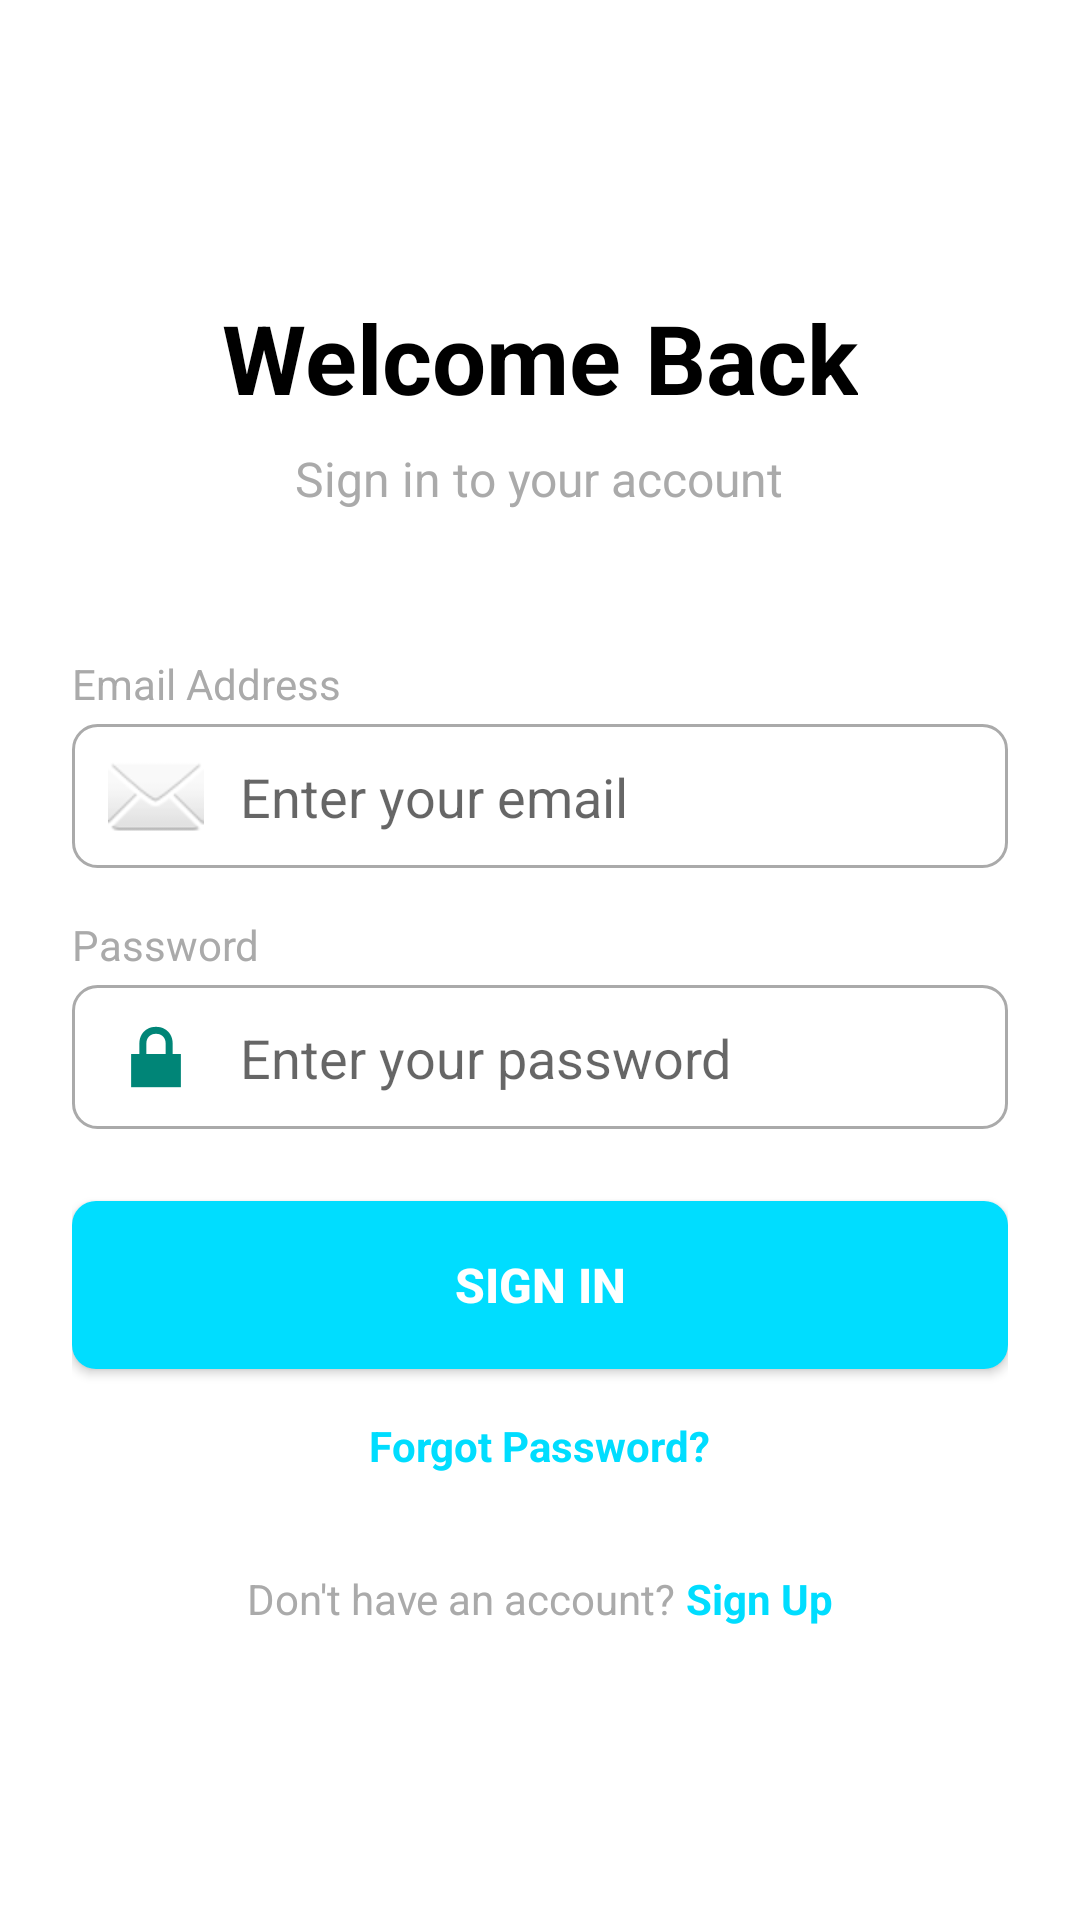

Produce the Android XML layout that renders to this screen, including the resource entries it uses.
<!-- AndroidManifest.xml: application theme Theme.AppCompat.Light.NoActionBar -->
<!-- res/layout/activity_login.xml -->
<?xml version="1.0" encoding="utf-8"?>
<LinearLayout xmlns:android="http://schemas.android.com/apk/res/android"
    android:layout_width="match_parent"
    android:layout_height="match_parent"
    android:orientation="vertical"
    android:padding="24dp"
    android:gravity="center"
    android:background="@android:color/white">

    
    <TextView
        android:layout_width="wrap_content"
        android:layout_height="wrap_content"
        android:text="Welcome Back"
        android:textSize="32sp"
        android:textStyle="bold"
        android:textColor="@android:color/black"
        android:layout_marginBottom="8dp" />

    <TextView
        android:layout_width="wrap_content"
        android:layout_height="wrap_content"
        android:text="Sign in to your account"
        android:textSize="16sp"
        android:textColor="@android:color/darker_gray"
        android:layout_marginBottom="48dp" />

    
    <LinearLayout
        android:layout_width="match_parent"
        android:layout_height="wrap_content"
        android:orientation="vertical"
        android:layout_marginBottom="16dp">

        <TextView
            android:layout_width="wrap_content"
            android:layout_height="wrap_content"
            android:text="Email Address"
            android:textColor="@android:color/darker_gray"
            android:layout_marginBottom="4dp" />

        <EditText
            android:id="@+id/etEmail"
            android:layout_width="match_parent"
            android:layout_height="48dp"
            android:inputType="textEmailAddress"
            android:hint="Enter your email"
            android:padding="12dp"
            android:background="@drawable/edittext_background"
            android:drawableStart="@android:drawable/ic_dialog_email"
            android:drawablePadding="12dp" />

    </LinearLayout>

    
    <LinearLayout
        android:layout_width="match_parent"
        android:layout_height="wrap_content"
        android:orientation="vertical"
        android:layout_marginBottom="24dp">

        <TextView
            android:layout_width="wrap_content"
            android:layout_height="wrap_content"
            android:text="Password"
            android:textColor="@android:color/darker_gray"
            android:layout_marginBottom="4dp" />

        <EditText
            android:id="@+id/etPassword"
            android:layout_width="match_parent"
            android:layout_height="48dp"
            android:inputType="textPassword"
            android:hint="Enter your password"
            android:padding="12dp"
            android:background="@drawable/edittext_background"
            android:drawableStart="@android:drawable/ic_lock_lock"
            android:drawablePadding="12dp" />

    </LinearLayout>

    
    <Button
        android:id="@+id/btnLogin"
        android:layout_width="match_parent"
        android:layout_height="56dp"
        android:text="Sign In"
        android:textSize="16sp"
        android:textStyle="bold"
        android:textColor="@android:color/white"
        android:background="@drawable/button_background"
        android:layout_marginBottom="16dp" />

    
    <TextView
        android:id="@+id/tvForgotPassword"
        android:layout_width="wrap_content"
        android:layout_height="wrap_content"
        android:text="Forgot Password?"
        android:textColor="@android:color/holo_blue_bright"
        android:textStyle="bold"
        android:layout_marginBottom="32dp"
        android:clickable="true"
        android:focusable="true" />

    
    <ProgressBar
        android:id="@+id/progressBar"
        android:layout_width="wrap_content"
        android:layout_height="wrap_content"
        android:visibility="gone"
        android:layout_marginBottom="16dp" />

    
    <LinearLayout
        android:layout_width="wrap_content"
        android:layout_height="wrap_content"
        android:orientation="horizontal">

        <TextView
            android:layout_width="wrap_content"
            android:layout_height="wrap_content"
            android:text="Don't have an account? "
            android:textColor="@android:color/darker_gray" />

        <TextView
            android:id="@+id/tvSignUp"
            android:layout_width="wrap_content"
            android:layout_height="wrap_content"
            android:text="Sign Up"
            android:textColor="@android:color/holo_blue_bright"
            android:textStyle="bold"
            android:clickable="true"
            android:focusable="true" />

    </LinearLayout>

</LinearLayout>
<!-- resources referenced by this layout -->
<resources>
  <!-- drawable button_background (drawable) -->
  <?xml version="1.0" encoding="utf-8"?>
  <shape xmlns:android="http://schemas.android.com/apk/res/android"
      android:shape="rectangle">
  
      <solid android:color="@android:color/holo_blue_bright" />
  
      <corners android:radius="8dp" />
  
  </shape>
  <!-- drawable edittext_background (drawable) -->
  <?xml version="1.0" encoding="utf-8"?>
  <shape xmlns:android="http://schemas.android.com/apk/res/android"
      android:shape="rectangle">
  
      <solid android:color="@android:color/white" />
  
      <stroke
          android:width="1dp"
          android:color="@android:color/darker_gray" />
  
      <corners android:radius="8dp" />
  
  </shape>
</resources>
